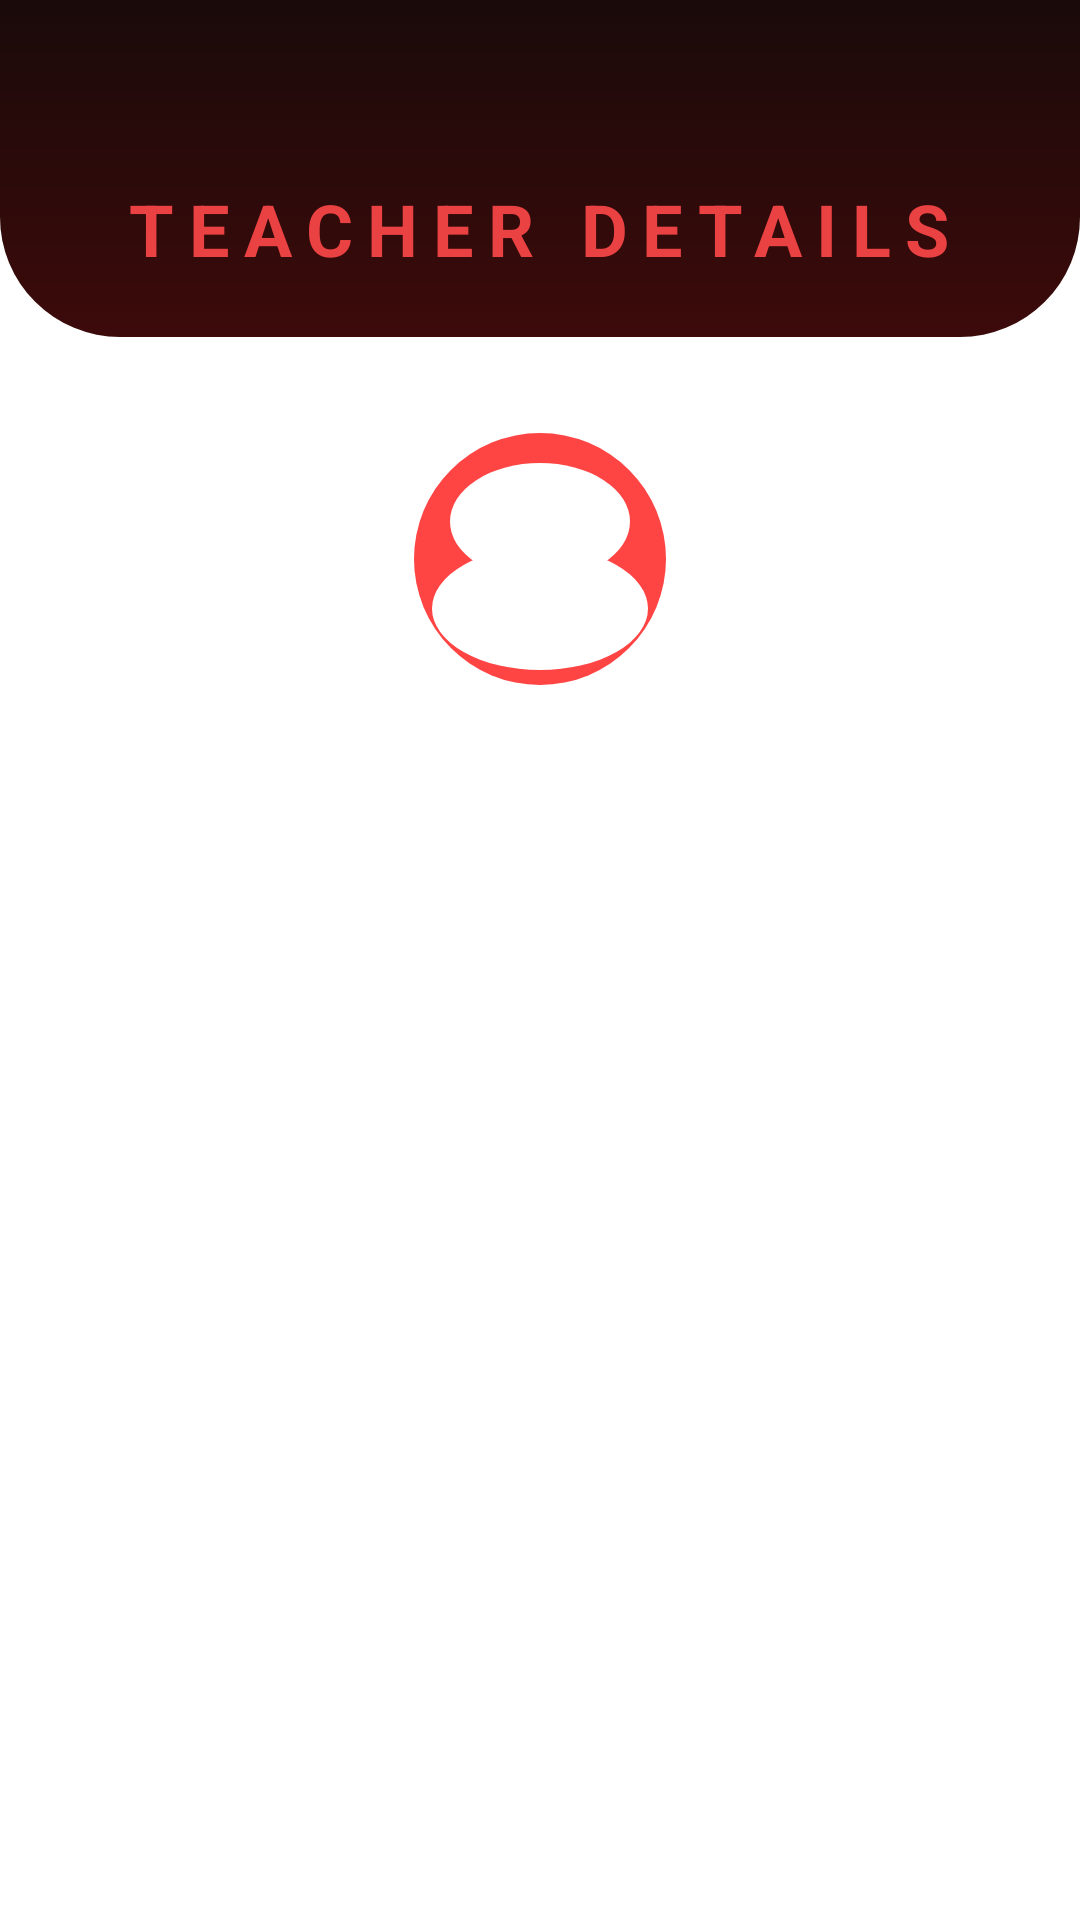

Produce the Android XML layout that renders to this screen, including the resource entries it uses.
<!-- AndroidManifest.xml: application theme Theme.Moozik -->
<!-- res/layout/fragment_teacher_detail.xml -->
<?xml version="1.0" encoding="utf-8"?>
<androidx.coordinatorlayout.widget.CoordinatorLayout xmlns:android="http://schemas.android.com/apk/res/android"
    xmlns:app="http://schemas.android.com/apk/res-auto"
    android:layout_width="match_parent"
    android:layout_height="match_parent"
    android:background="#FFFFFF">

    <com.google.android.material.appbar.AppBarLayout
        android:layout_width="match_parent"
        android:layout_height="wrap_content"
        android:background="@android:color/transparent"
        app:elevation="0dp">

        <com.google.android.material.appbar.CollapsingToolbarLayout
            android:layout_width="match_parent"
            android:layout_height="wrap_content"
            app:layout_scrollFlags="scroll|exitUntilCollapsed">

            <LinearLayout
                android:layout_width="match_parent"
                android:layout_height="wrap_content"
                android:background="@drawable/bg_header_rounded"
                android:orientation="vertical"
                android:paddingTop="60dp"
                android:paddingStart="20dp"
                android:paddingEnd="20dp"
                android:paddingBottom="20dp"
                app:layout_collapseMode="parallax">

                <TextView
                    android:layout_width="wrap_content"
                    android:layout_height="wrap_content"
                    android:layout_gravity="center_horizontal"
                    android:text="TEACHER DETAILS"
                    android:textColor="#EA4243"
                    android:textSize="24sp"
                    android:textStyle="bold"
                    android:letterSpacing="0.2" />

            </LinearLayout>

            <androidx.appcompat.widget.Toolbar
                android:id="@+id/teacherDetailToolbar"
                android:layout_width="match_parent"
                android:layout_height="?attr/actionBarSize"
                app:layout_collapseMode="pin" />

        </com.google.android.material.appbar.CollapsingToolbarLayout>
    </com.google.android.material.appbar.AppBarLayout>

    <ScrollView
        android:layout_width="match_parent"
        android:layout_height="match_parent"
        android:fillViewport="true"
        android:padding="16dp"
        app:layout_behavior="@string/appbar_scrolling_view_behavior">

        <LinearLayout
            android:layout_width="match_parent"
            android:layout_height="wrap_content"
            android:background="@drawable/bg_card"
            android:orientation="vertical"
            android:padding="16dp">

            <ImageView
                android:id="@+id/imageTeacherAvatar"
                android:layout_width="84dp"
                android:layout_height="84dp"
                android:layout_gravity="center_horizontal"
                android:contentDescription="@null"
                android:src="@drawable/ic_avatar" />

            <TextView
                android:id="@+id/textDetailName"
                android:layout_width="wrap_content"
                android:layout_height="wrap_content"
                android:layout_gravity="center_horizontal"
                android:layout_marginTop="12dp"
                android:textColor="#1A1A1A"
                android:textSize="22sp"
                android:textStyle="bold" />

            <TextView
                android:id="@+id/textDetailTitle"
                android:layout_width="wrap_content"
                android:layout_height="wrap_content"
                android:layout_gravity="center_horizontal"
                android:layout_marginTop="4dp"
                android:textColor="#EA4243"
                android:textSize="14sp" />

            <TextView
                android:id="@+id/textDetailInstrument"
                android:layout_width="wrap_content"
                android:layout_height="wrap_content"
                android:layout_marginTop="16dp"
                android:textColor="#1A1A1A"
                android:textSize="14sp" />

            <TextView
                android:id="@+id/textDetailRating"
                android:layout_width="wrap_content"
                android:layout_height="wrap_content"
                android:layout_marginTop="8dp"
                android:textColor="#1A1A1A"
                android:textSize="14sp" />

            <TextView
                android:id="@+id/textDetailPrice"
                android:layout_width="wrap_content"
                android:layout_height="wrap_content"
                android:layout_marginTop="8dp"
                android:textColor="#1A1A1A"
                android:textSize="14sp" />

            <TextView
                android:id="@+id/textDetailStudents"
                android:layout_width="wrap_content"
                android:layout_height="wrap_content"
                android:layout_marginTop="8dp"
                android:textColor="#1A1A1A"
                android:textSize="14sp" />

            <TextView
                android:id="@+id/textDetailSessions"
                android:layout_width="wrap_content"
                android:layout_height="wrap_content"
                android:layout_marginTop="8dp"
                android:textColor="#1A1A1A"
                android:textSize="14sp" />

            <TextView
                android:id="@+id/textDetailExperience"
                android:layout_width="wrap_content"
                android:layout_height="wrap_content"
                android:layout_marginTop="8dp"
                android:textColor="#1A1A1A"
                android:textSize="14sp" />

            <TextView
                android:id="@+id/textDetailSpecialty"
                android:layout_width="wrap_content"
                android:layout_height="wrap_content"
                android:layout_marginTop="8dp"
                android:textColor="#1A1A1A"
                android:textSize="14sp" />

        </LinearLayout>
    </ScrollView>

</androidx.coordinatorlayout.widget.CoordinatorLayout>
<!-- resources referenced by this layout -->
<resources>
  <!-- drawable bg_header_rounded (drawable) -->
  <?xml version="1.0" encoding="utf-8"?>
  <shape xmlns:android="http://schemas.android.com/apk/res/android"
      android:shape="rectangle">
      <gradient
          android:startColor="#1A0A0A"
          android:endColor="#3D0A0A"
          android:angle="270" />
      <corners
          android:bottomLeftRadius="40dp"
          android:bottomRightRadius="40dp" />
  </shape>
  <!-- drawable ic_avatar (drawable) -->
  <?xml version="1.0" encoding="utf-8"?>
  <layer-list xmlns:android="http://schemas.android.com/apk/res/android">
      <item>
          <shape android:shape="oval">
              <solid android:color="#FF4444" />
          </shape>
      </item>
      <item
          android:bottom="35dp"
          android:left="12dp"
          android:right="12dp"
          android:top="10dp">
          <shape android:shape="oval">
              <solid android:color="#FFFFFF" />
          </shape>
      </item>
      <item
          android:bottom="5dp"
          android:left="6dp"
          android:right="6dp"
          android:top="38dp">
          <shape android:shape="oval">
              <solid android:color="#FFFFFF" />
          </shape>
      </item>
  </layer-list>
  <style name="Theme.Moozik" parent="Theme.MaterialComponents.DayNight.NoActionBar">
          <item name="android:windowBackground">@color/colorBackground</item>
          <item name="colorPrimary">@color/colorPrimary</item>
          <item name="colorSurface">@color/colorSurface</item>
          <item name="editTextColor">@color/colorTextPrimary</item>
          <item name="android:textColorHint">@color/colorTextAccent</item>
  
          
          <item name="android:statusBarColor">@android:color/transparent</item>
          <item name="android:navigationBarColor">@android:color/transparent</item>
          <item name="android:windowLightStatusBar">false</item>
      </style>
  <color name="colorBackground">#1A0A0A</color>
  <color name="colorPrimary">#FF4444</color>
  <color name="colorSurface">#2D0A0A</color>
  <color name="colorTextPrimary">#FFFFFF</color>
  <color name="colorTextAccent">#FF5252</color>
</resources>
